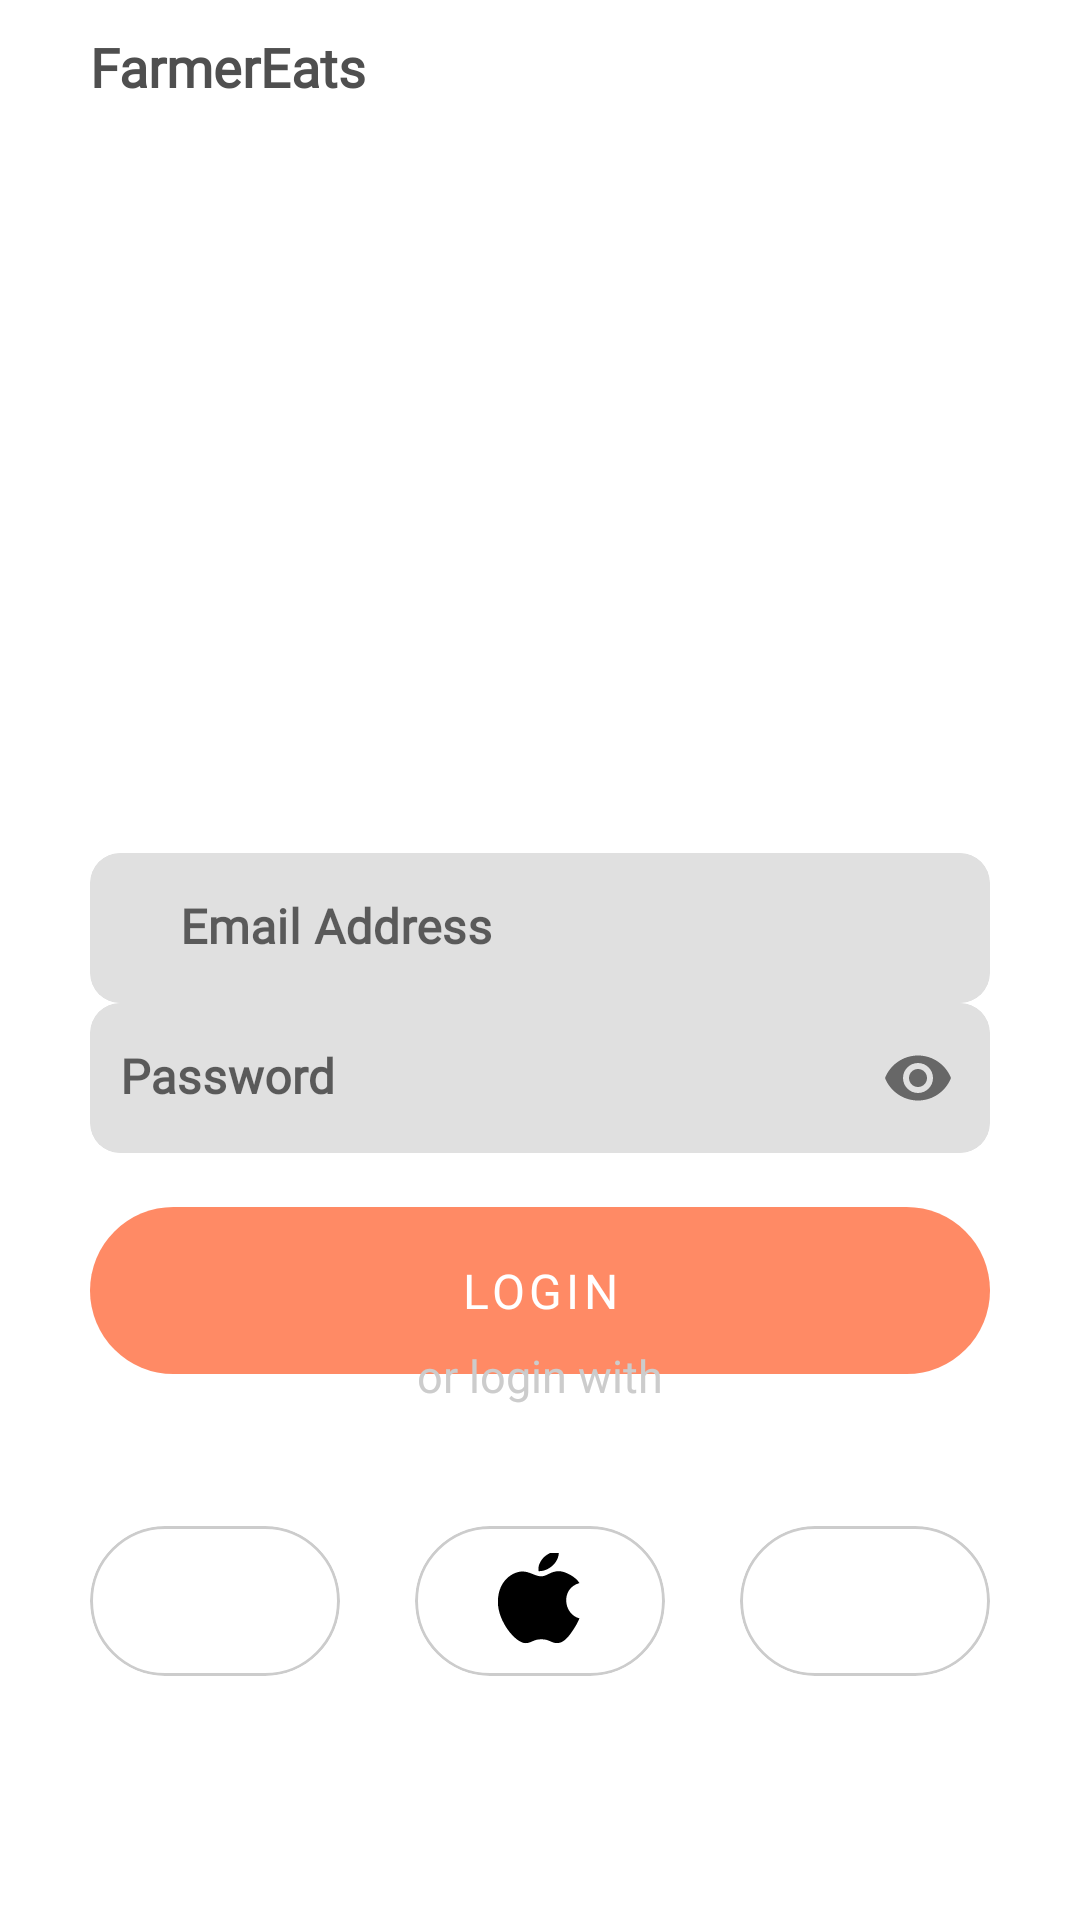

Produce the Android XML layout that renders to this screen, including the resource entries it uses.
<!-- AndroidManifest.xml: activity theme Theme.SoftwareLab.NoStatusBar -->
<!-- res/layout/activity_login.xml -->
<?xml version="1.0" encoding="utf-8"?>
<androidx.core.widget.NestedScrollView xmlns:android="http://schemas.android.com/apk/res/android"
    xmlns:app="http://schemas.android.com/apk/res-auto"
    xmlns:tools="http://schemas.android.com/tools"
    android:layout_width="match_parent"
    android:layout_height="match_parent"
    android:fillViewport="true"
    tools:context=".ui.LoginActivity">

    <androidx.constraintlayout.widget.ConstraintLayout
        android:layout_width="match_parent"
        android:layout_height="match_parent"
        android:layout_centerVertical="true"
        android:clickable="true"
        android:focusable="true"
        android:focusableInTouchMode="true">

        <TextView
            android:id="@+id/textView"
            android:layout_width="0dp"
            android:layout_height="wrap_content"
            android:layout_marginTop="10dp"
            android:layout_marginBottom="250dp"
            android:fontFamily="@font/outfit_regular"
            android:gravity="start"
            android:text="@string/farmereats"
            android:textColor="#4F4F4F"
            android:textSize="18sp"
            android:textStyle="bold"
            app:layout_constraintBottom_toTopOf="@+id/emailCardView"
            app:layout_constraintEnd_toEndOf="@+id/emailCardView"
            app:layout_constraintStart_toStartOf="@id/emailCardView"
            app:layout_constraintTop_toTopOf="parent" />

        <com.google.android.material.card.MaterialCardView
            android:id="@+id/emailCardView"
            android:layout_width="0dp"
            android:layout_height="50dp"
            android:layout_marginStart="30dp"
            android:layout_marginEnd="30dp"
            app:cardBackgroundColor="#14000000"
            app:cardCornerRadius="10dp"
            app:cardElevation="0dp"
            app:layout_constraintBottom_toTopOf="@+id/passwordCardView"
            app:layout_constraintEnd_toEndOf="parent"
            app:layout_constraintStart_toStartOf="parent"
            app:layout_constraintTop_toBottomOf="@+id/textView">

            <com.google.android.material.textfield.TextInputLayout
                android:layout_width="match_parent"
                android:layout_height="wrap_content"
                app:boxCornerRadiusBottomEnd="10dp"
                app:boxCornerRadiusBottomStart="10dp"
                app:boxCornerRadiusTopEnd="10dp"
                app:boxCornerRadiusTopStart="10dp"
                app:boxStrokeWidth="0dp"
                app:boxStrokeWidthFocused="0dp">

                <com.google.android.material.textfield.TextInputEditText
                    android:id="@+id/email"
                    android:layout_width="match_parent"
                    android:layout_height="wrap_content"
                    android:fontFamily="@font/outfit_regular"
                    android:hint="@string/email_address"
                    android:inputType="textEmailAddress"
                    android:paddingStart="30dp"
                    android:paddingEnd="20dp"
                    android:textColor="@color/textColorSecondaryDark"
                    android:textColorHint="@color/textColorSecondary"
                    android:textStyle="bold" />

            </com.google.android.material.textfield.TextInputLayout>

        </com.google.android.material.card.MaterialCardView>

        <com.google.android.material.card.MaterialCardView
            android:id="@+id/passwordCardView"
            android:layout_width="0dp"
            android:layout_height="50dp"
            android:layout_marginBottom="18dp"
            app:cardBackgroundColor="#14000000"
            app:cardCornerRadius="10dp"
            app:cardElevation="0dp"
            app:layout_constraintBottom_toTopOf="@+id/login"
            app:layout_constraintEnd_toEndOf="@+id/emailCardView"
            app:layout_constraintStart_toStartOf="@+id/emailCardView"
            app:layout_constraintTop_toBottomOf="@+id/emailCardView">

            <com.google.android.material.textfield.TextInputLayout
                android:layout_width="match_parent"
                android:layout_height="wrap_content"
                app:boxCornerRadiusBottomEnd="10dp"
                app:boxCornerRadiusBottomStart="10dp"
                app:boxCornerRadiusTopEnd="10dp"
                app:boxCornerRadiusTopStart="10dp"
                app:boxStrokeWidth="0dp"
                app:boxStrokeWidthFocused="0dp"
                app:passwordToggleEnabled="true"
                app:startIconDrawable="@drawable/ic_outline_lock_24">

                <com.google.android.material.textfield.TextInputEditText
                    android:id="@+id/password"
                    android:layout_width="match_parent"
                    android:layout_height="wrap_content"
                    android:fontFamily="@font/outfit_regular"
                    android:hint="@string/password"
                    android:inputType="textPassword"
                    android:paddingStart="10dp"
                    android:paddingEnd="20dp"
                    android:textColor="@color/textColorSecondaryDark"
                    android:textColorHint="@color/textColorSecondary"
                    android:textStyle="bold" />

            </com.google.android.material.textfield.TextInputLayout>

        </com.google.android.material.card.MaterialCardView>

        <com.google.android.material.button.MaterialButton
            android:id="@+id/login"
            style="@style/Material.Button"
            android:layout_width="0dp"
            android:layout_height="wrap_content"
            android:layout_marginBottom="-10dp"
            android:fontFamily="@font/outfit_regular"
            android:padding="17dp"
            android:text="@string/login"
            android:textColor="@color/white"
            android:textSize="16sp"
            app:backgroundTint="@color/colorPrimary"
            app:cornerRadius="50dp"
            app:elevation="1dp"
            app:layout_constraintBottom_toTopOf="@+id/forget"
            app:layout_constraintEnd_toEndOf="@+id/emailCardView"
            app:layout_constraintStart_toStartOf="@+id/emailCardView"
            app:layout_constraintTop_toBottomOf="@+id/passwordCardView" />

        <TextView
            android:id="@+id/forget"
            android:layout_width="0dp"
            android:layout_height="wrap_content"
            android:layout_marginBottom="40dp"
            android:fontFamily="@font/outfit_regular"
            android:gravity="center"
            android:text="@string/or_login_with"
            android:textColor="@color/grey_20"
            android:textSize="15sp"
            app:layout_constraintBottom_toTopOf="@+id/facebookCardView"
            app:layout_constraintEnd_toEndOf="@+id/emailCardView"
            app:layout_constraintStart_toStartOf="@+id/emailCardView"
            app:layout_constraintTop_toBottomOf="@+id/login" />


        <com.google.android.material.card.MaterialCardView
            android:id="@+id/googleCardView"
            android:layout_width="0dp"
            android:layout_height="wrap_content"
            android:layout_marginEnd="25dp"
            android:layout_marginBottom="55dp"
            app:cardCornerRadius="50dp"
            app:cardElevation="0dp"
            app:layout_constraintBottom_toBottomOf="parent"
            app:layout_constraintEnd_toStartOf="@+id/appleCardView"
            app:layout_constraintStart_toStartOf="@id/emailCardView"
            app:layout_constraintTop_toBottomOf="@+id/forget"
            app:strokeColor="@color/grey_20"
            app:strokeWidth="1dp">

            <com.google.android.material.imageview.ShapeableImageView
                android:id="@+id/login_google"
                android:layout_width="55dp"
                android:layout_height="50dp"
                android:layout_gravity="center"
                android:padding="11dp"
                android:scaleType="centerCrop"
                android:src="@drawable/ic_google" />

        </com.google.android.material.card.MaterialCardView>

        <com.google.android.material.card.MaterialCardView
            android:id="@+id/appleCardView"
            android:layout_width="0dp"
            android:layout_height="wrap_content"
            android:layout_marginEnd="25dp"
            app:cardCornerRadius="50dp"
            app:cardElevation="0dp"
            app:layout_constraintBottom_toBottomOf="@+id/googleCardView"
            app:layout_constraintEnd_toStartOf="@+id/facebookCardView"
            app:layout_constraintStart_toEndOf="@+id/googleCardView"
            app:layout_constraintTop_toTopOf="@+id/googleCardView"
            app:strokeColor="@color/grey_20"
            app:strokeWidth="1dp">

            <com.google.android.material.imageview.ShapeableImageView
                android:id="@+id/login_apple"
                android:layout_width="55dp"
                android:layout_height="50dp"
                android:layout_gravity="center"
                android:padding="9dp"
                android:scaleType="centerCrop"
                android:src="@drawable/ic_apple" />

        </com.google.android.material.card.MaterialCardView>

        <com.google.android.material.card.MaterialCardView
            android:id="@+id/facebookCardView"
            android:layout_width="0dp"
            android:layout_height="wrap_content"
            app:cardCornerRadius="50dp"
            app:cardElevation="0dp"
            app:layout_constraintBottom_toBottomOf="@id/googleCardView"
            app:layout_constraintEnd_toEndOf="@id/emailCardView"
            app:layout_constraintStart_toEndOf="@+id/appleCardView"
            app:layout_constraintTop_toTopOf="@+id/googleCardView"
            app:strokeColor="@color/grey_20"
            app:strokeWidth="1dp">

            <com.google.android.material.imageview.ShapeableImageView
                android:id="@+id/login_facebook"
                android:layout_width="55dp"
                android:layout_height="50dp"
                android:layout_gravity="center"
                android:padding="8dp"
                android:scaleType="centerCrop"
                android:src="@drawable/ic_facebook" />

        </com.google.android.material.card.MaterialCardView>


    </androidx.constraintlayout.widget.ConstraintLayout>

</androidx.core.widget.NestedScrollView>
<!-- resources referenced by this layout -->
<resources>
  <color name="colorPrimary">#FF8A65</color>
  <color name="grey_20">#cccccc</color>
  <color name="textColorSecondary">@color/colorPrimary</color>
  <color name="textColorSecondaryDark">@color/colorControlNormal</color>
  <color name="white">#FFFFFFFF</color>
  <!-- drawable ic_apple (drawable) -->
  <vector xmlns:android="http://schemas.android.com/apk/res/android"
      android:width="24dp"
      android:height="24dp"
      android:viewportWidth="24"
      android:viewportHeight="24">
    <path
        android:pathData="M16.125,1C14.972,1.067 13.648,1.709 12.861,2.527C12.15,3.271 11.589,4.376 11.818,5.445C13.071,5.478 14.329,4.819 15.082,3.986C15.785,3.207 16.318,2.12 16.125,1zM16.193,5.443C14.384,5.443 13.628,6.555 12.375,6.555C11.086,6.555 9.908,5.514 8.348,5.514C6.226,5.515 3,7.48 3,12.111C3,16.324 6.818,21 8.973,21C10.282,21.013 10.599,20.177 12.375,20.168C14.153,20.155 14.537,21.011 15.848,21C17.324,20.989 18.476,19.367 19.318,18.082C19.922,17.162 20.171,16.692 20.639,15.652C17.166,14.772 16.475,9.172 20.639,8.014C19.853,6.673 17.558,5.443 16.193,5.443z"
        android:fillColor="#000000"/>
  </vector>
  <string name="email_address">Email Address</string>
  <string name="farmereats">FarmerEats</string>
  <string name="login">Login</string>
  <string name="or_login_with">or login with</string>
  <string name="password">Password</string>
  <style name="Material.Button" parent="@style/Widget.MaterialComponents.Button.UnelevatedButton">
          <item name="android:paddingLeft">10.0dip</item>
          <item name="android:paddingRight">10.0dip</item>
          <item name="android:minWidth">30.0dip</item>
          <item name="android:minHeight">30.0dip</item>
          <item name="android:insetTop">0.0dip</item>
          <item name="android:insetBottom">0.0dip</item>
          <item name="backgroundTint">@android:color/white</item>
          <item name="iconPadding">0.0dip</item>
          <item name="android:gravity">center</item>
      </style>
  <style name="Theme.SoftwareLab.NoStatusBar" parent="Theme.SoftwareLab.NoActionBar">
          <item name="android:statusBarColor">@android:color/transparent</item>
      </style>
  <color name="colorControlNormal">#F4511E</color>
  <style name="Theme.SoftwareLab.NoActionBar">
          <item name="windowActionBar">false</item>
          <item name="windowNoTitle">true</item>
      </style>
</resources>
